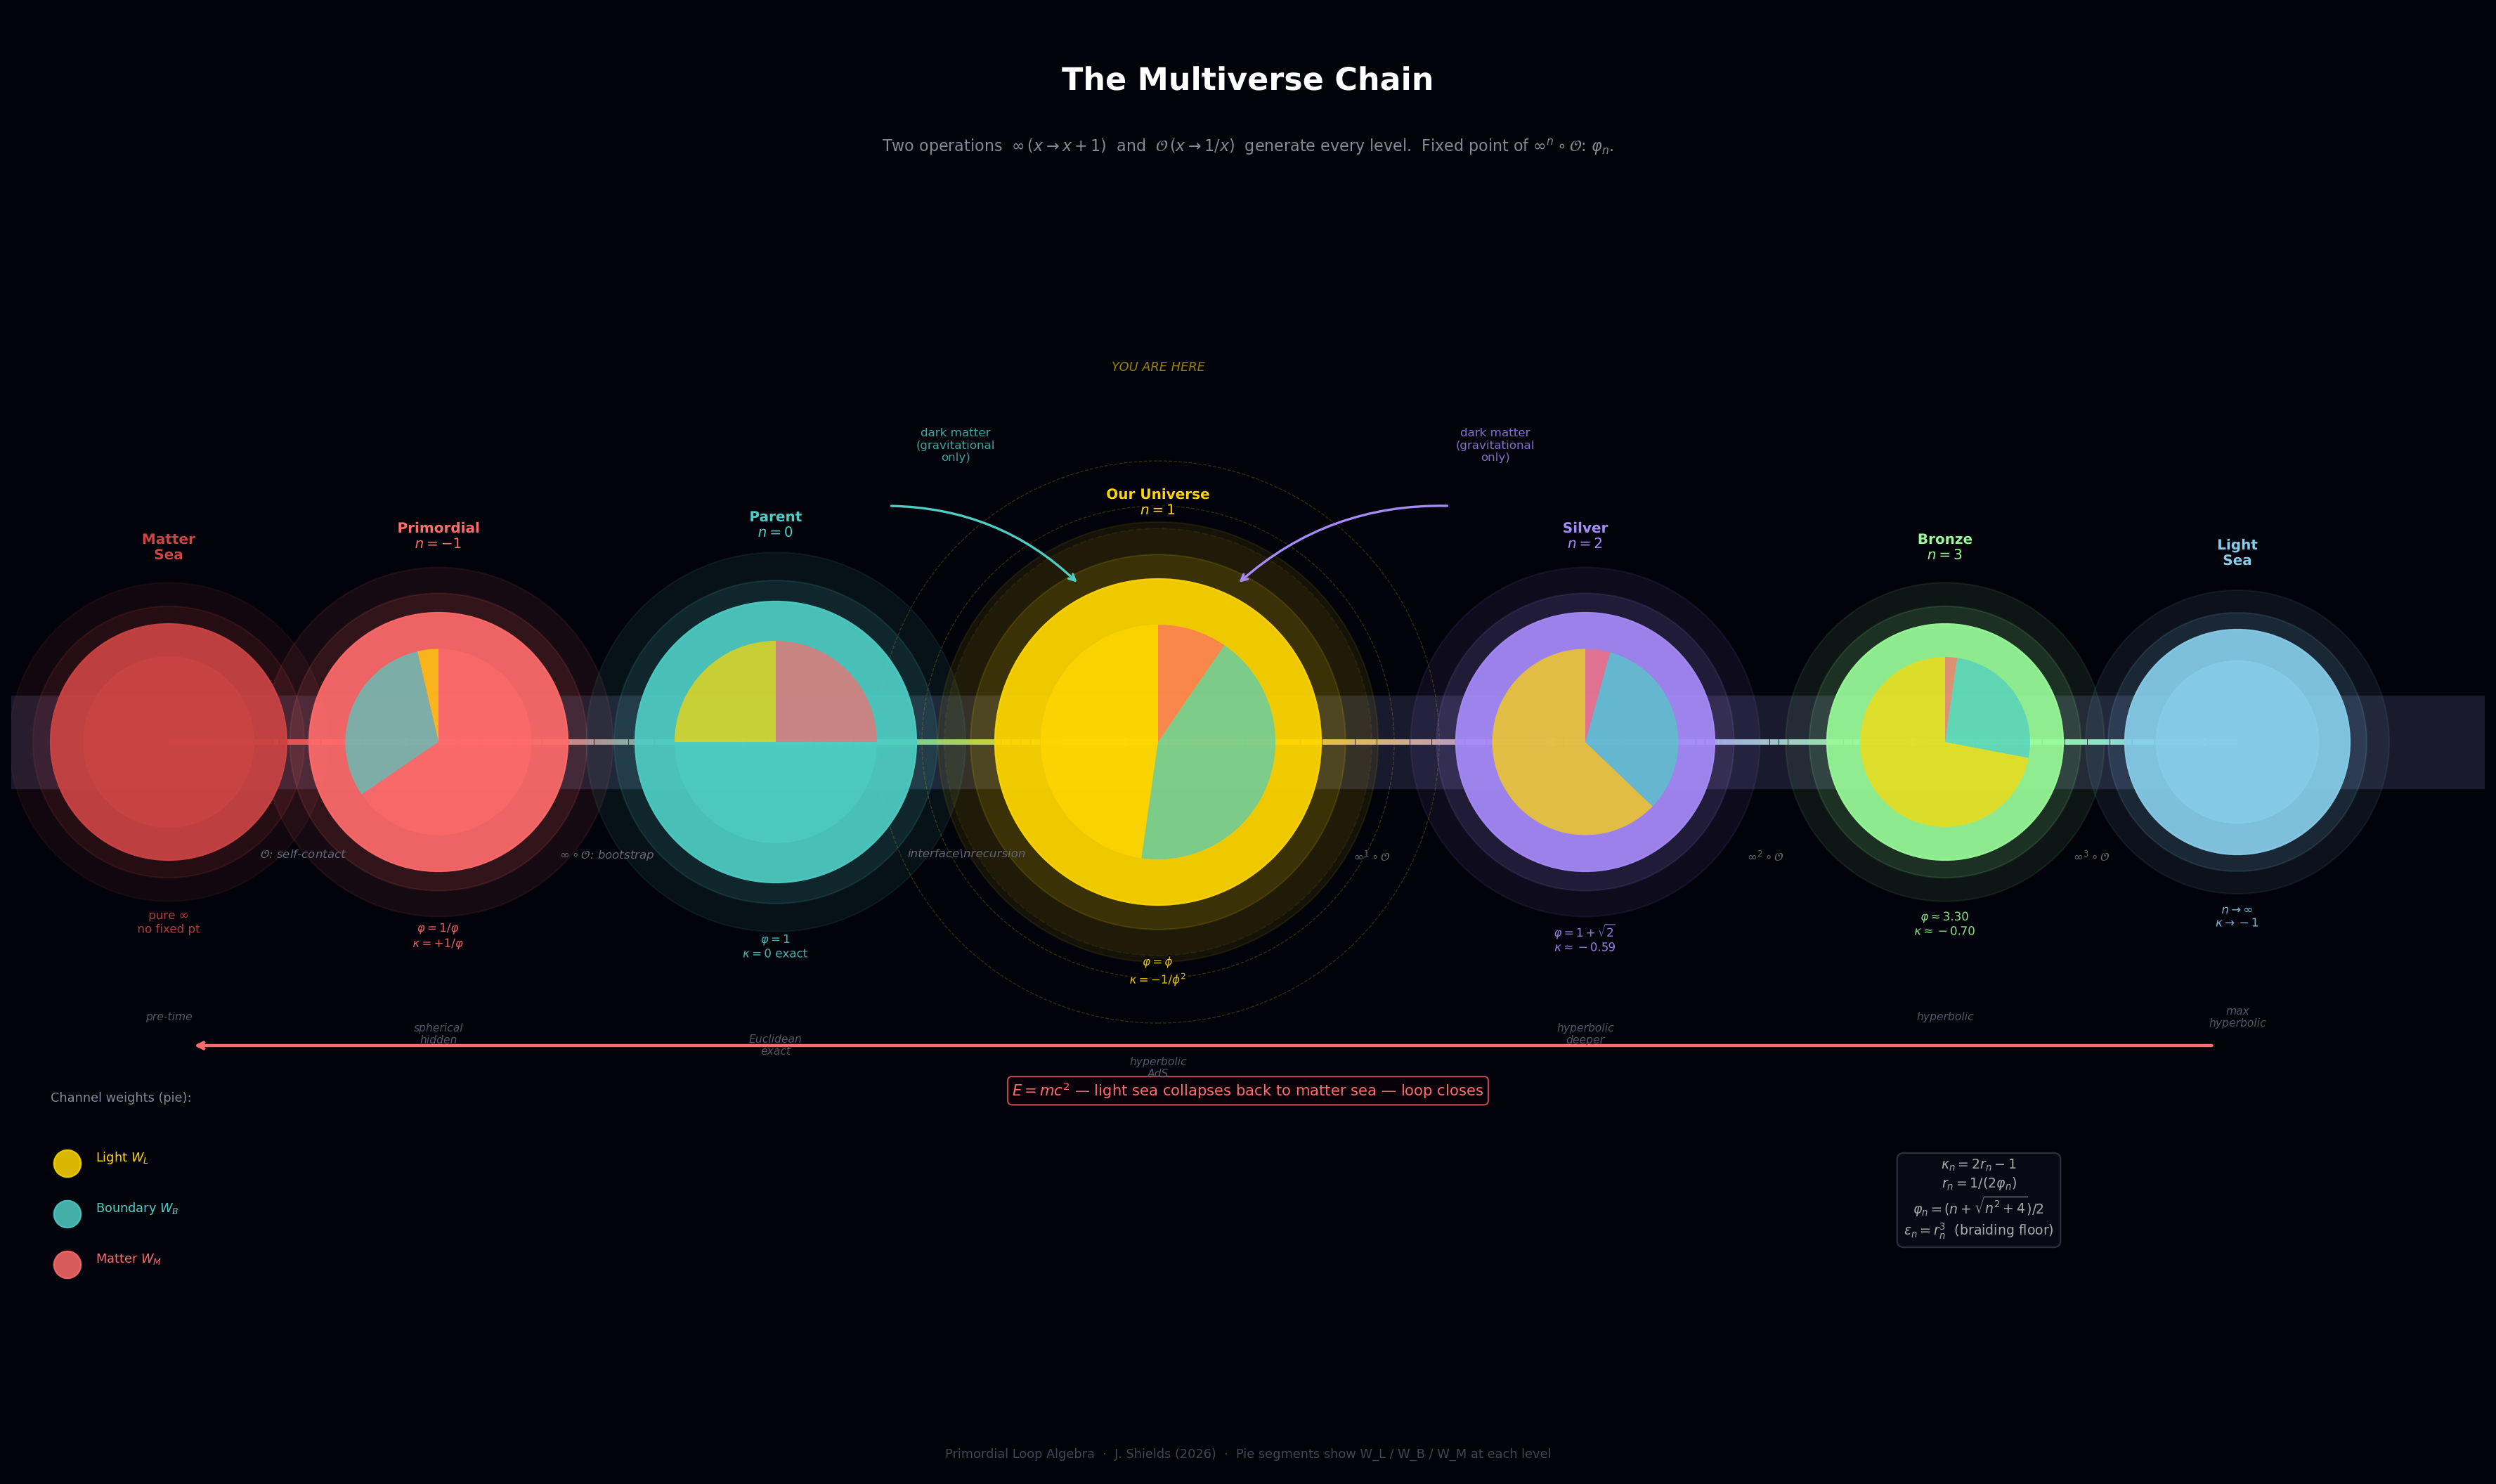

Generate this figure with Python:
import numpy as np
import matplotlib.pyplot as plt
import matplotlib.patches as mpatches
from matplotlib.patches import FancyArrowPatch, Circle, FancyBboxPatch
from matplotlib.patheffects import withStroke

phi = (1 + np.sqrt(5)) / 2

def r_n(n):
    phi_n = (n + np.sqrt(n**2 + 4)) / 2
    return 1 / (2 * phi_n)

def channels(n):
    r = r_n(n)
    return (1-r)**2, 2*r*(1-r), r**2   # WL, WB, WM

fig = plt.figure(figsize=(22, 13), facecolor='#02020a')

ax = fig.add_axes([0, 0, 1, 1])
ax.set_xlim(0, 22); ax.set_ylim(0, 13)
ax.axis('off')
ax.set_facecolor('#02020a')

# ── title ────────────────────────────────────────────────────────────
ax.text(11, 12.3, 'The Multiverse Chain', color='white',
        fontsize=20, ha='center', fontweight='bold',
        path_effects=[withStroke(linewidth=4, foreground='#02020a')])
ax.text(11, 11.75,
        r'Two operations  $\infty\,(x\to x+1)$  and  $\mathcal{O}\,(x\to 1/x)$'
        r'  generate every level.  Fixed point of $\infty^n\circ\mathcal{O}$: $\varphi_n$.',
        color='#888899', fontsize=10, ha='center')

# ── chain levels ─────────────────────────────────────────────────────
levels = [
    # (n,   x,    label,          sublabel,                   color,     geom,        size)
    (-2,  1.4,  'Matter\nSea',   'pure $\\infty$\nno fixed pt', '#cc4444', 'pre-time',   1.05),
    (-1,  3.8,  'Primordial\n$n=-1$', r'$\varphi=1/\varphi$' '\n' r'$\kappa=+1/\varphi$', '#FF6B6B', 'spherical\nhidden',  1.15),
    ( 0,  6.8,  'Parent\n$n=0$', r'$\varphi=1$' '\n' r'$\kappa=0$ exact',  '#4ECDC4', 'Euclidean\nexact',  1.25),
    ( 1, 10.2,  'Our Universe\n$n=1$', r'$\varphi=\phi$' '\n' r'$\kappa=-1/\phi^2$', '#FFD700', 'hyperbolic\nAdS',    1.45),
    ( 2, 14.0,  'Silver\n$n=2$', r'$\varphi=1+\sqrt{2}$' '\n' r'$\kappa\approx-0.59$', '#A78BFA', 'hyperbolic\ndeeper', 1.15),
    ( 3, 17.2,  'Bronze\n$n=3$', r'$\varphi\approx3.30$' '\n' r'$\kappa\approx-0.70$', '#98FB98', 'hyperbolic',        1.05),
    ( 4, 19.8,  'Light\nSea',    r'$n\to\infty$' '\n' r'$\kappa\to-1$', '#87CEEB', 'max\nhyperbolic', 1.0),
]

node_positions = {n: x for n, x, *_ in levels}
node_colors    = {n: c for n, _, __, ___, c, *__ in levels}

# vertical spine
ax.axhline(6.5, color='#1a1a2e', linewidth=60, solid_capstyle='round', zorder=0)

# ── draw connecting arrows ────────────────────────────────────────────
arrow_labels = [
    r'$\mathcal{O}$: self-contact',
    r'$\infty\circ\mathcal{O}$: bootstrap',
    r'interface\nrecursion',
    r'$\infty^1\circ\mathcal{O}$',
    r'$\infty^2\circ\mathcal{O}$',
    r'$\infty^3\circ\mathcal{O}$',
    '',
]

for i in range(len(levels)-1):
    x0 = levels[i][1]
    x1 = levels[i+1][1]
    col0 = levels[i][4]
    col1 = levels[i+1][4]
    lab  = arrow_labels[i]
    xmid = (x0+x1)/2

    # gradient arrow line
    for t in np.linspace(0, 1, 40):
        r_col = tuple(int(col0[j*2+1:j*2+3], 16)/255 * (1-t) +
                      int(col1[j*2+1:j*2+3], 16)/255 * t for j in range(3))
        xp = x0 + t*(x1-x0)
        if t < 0.98:
            ax.plot([xp, xp+((x1-x0)/40)], [6.5, 6.5],
                    color=r_col, linewidth=3.5, solid_capstyle='butt', zorder=1)

    ax.annotate('', xy=(x1-0.18, 6.5), xytext=(x1-0.5, 6.5),
                arrowprops=dict(arrowstyle='->', color=col1, lw=2.0), zorder=3)

    if lab:
        ax.text(xmid, 5.55, lab, color='#666677', fontsize=7.5,
                ha='center', va='top', style='italic')

# ── closing loop arrow (E=mc²) ────────────────────────────────────────
ax.annotate('', xy=(1.6, 3.8), xytext=(19.6, 3.8),
            arrowprops=dict(arrowstyle='->', color='#FF6B6B', lw=2.0,
                            connectionstyle='arc3,rad=0.0'))
ax.text(11, 3.35, r'$E=mc^2$ — light sea collapses back to matter sea — loop closes',
        color='#FF6B6B', fontsize=9.5, ha='center',
        bbox=dict(facecolor='#0a0008', edgecolor='#FF6B6B',
                  alpha=0.7, boxstyle='round,pad=0.3'))

# ── draw nodes ────────────────────────────────────────────────────────
for n, x, label, sublabel, color, geom, size in levels:
    # glow ring
    glow = Circle((x, 6.5), size*1.35, color=color, alpha=0.08, zorder=2)
    ax.add_patch(glow)
    glow2 = Circle((x, 6.5), size*1.15, color=color, alpha=0.12, zorder=2)
    ax.add_patch(glow2)

    # main circle
    circle = Circle((x, 6.5), size, color=color, alpha=0.92, zorder=4)
    ax.add_patch(circle)

    # channel weight pie inside circle
    if n not in [-2, 4]:
        wl, wb, wm = channels(n)
        wedge_colors = ['#FFD700', '#4ECDC4', '#FF6B6B']
        start = 90
        for w, wc in zip([wl, wb, wm], wedge_colors):
            angle = w * 360
            wedge = mpatches.Wedge((x, 6.5), size*0.72, start, start+angle,
                                   facecolor=wc, alpha=0.7, zorder=5)
            ax.add_patch(wedge)
            start += angle
    elif n == -2:
        # matter sea — solid red
        ax.add_patch(Circle((x, 6.5), size*0.72, color='#cc4444', alpha=0.7, zorder=5))
    else:
        # light sea — solid cyan
        ax.add_patch(Circle((x, 6.5), size*0.72, color='#87CEEB', alpha=0.7, zorder=5))

    # label above
    ax.text(x, 6.5+size+0.55, label, color=color, fontsize=9,
            ha='center', va='bottom', fontweight='bold',
            path_effects=[withStroke(linewidth=3, foreground='#02020a')])

    # sublabel below
    ax.text(x, 6.5-size-0.45, sublabel, color=color, fontsize=7.5,
            ha='center', va='top', alpha=0.85,
            path_effects=[withStroke(linewidth=2, foreground='#02020a')])

    # geometry label further below
    ax.text(x, 6.5-size-1.35, geom, color='#555566', fontsize=7,
            ha='center', va='top', style='italic')

# ── our universe highlight ────────────────────────────────────────────
x1 = node_positions[1]
ax.add_patch(Circle((x1, 6.5), 1.9, color='#FFD700', alpha=0.05, zorder=1,
                    linestyle='--'))
for r_ring in [2.1, 2.5]:
    ring = Circle((x1, 6.5), r_ring, fill=False, edgecolor='#FFD700',
                  linewidth=0.6, alpha=0.2, linestyle='--', zorder=1)
    ax.add_patch(ring)
ax.text(x1, 9.8, 'YOU ARE HERE', color='#FFD700', fontsize=8,
        ha='center', style='italic', alpha=0.6)

# ── dark matter arrows ────────────────────────────────────────────────
# n=0 pressing into n=1
ax.annotate('', xy=(9.5, 7.9), xytext=(7.8, 8.6),
            arrowprops=dict(arrowstyle='->', color='#4ECDC4', lw=1.5,
                            connectionstyle='arc3,rad=-0.2'))
ax.text(8.4, 9.0, 'dark matter\n(gravitational\nonly)',
        color='#4ECDC4', fontsize=7.5, ha='center', alpha=0.8)

# n=2 pressing into n=1
ax.annotate('', xy=(10.9, 7.9), xytext=(12.8, 8.6),
            arrowprops=dict(arrowstyle='->', color='#A78BFA', lw=1.5,
                            connectionstyle='arc3,rad=0.2'))
ax.text(13.2, 9.0, 'dark matter\n(gravitational\nonly)',
        color='#A78BFA', fontsize=7.5, ha='center', alpha=0.8)

# ── channel weight legend ─────────────────────────────────────────────
lx, ly = 0.35, 2.8
ax.text(lx, ly+0.5, 'Channel weights (pie):', color='#888899',
        fontsize=8, ha='left')
for wlab, wc, wy in [('Light $W_L$','#FFD700', 0.0),
                      ('Boundary $W_B$','#4ECDC4',-0.45),
                      ('Matter $W_M$','#FF6B6B',-0.9)]:
    ax.add_patch(Circle((lx+0.15, ly+wy-0.05), 0.12, color=wc, alpha=0.85, zorder=6))
    ax.text(lx+0.4, ly+wy, wlab, color=wc, fontsize=8, va='center')

# ── key equation box ──────────────────────────────────────────────────
ax.text(17.5, 2.8,
        r'$\kappa_n = 2r_n - 1$' '\n'
        r'$r_n = 1/(2\varphi_n)$' '\n'
        r'$\varphi_n = (n+\sqrt{n^2+4})/2$' '\n'
        r'$\varepsilon_n = r_n^3$  (braiding floor)',
        color='#aaaaaa', fontsize=8.5, ha='center', va='top',
        bbox=dict(facecolor='#0a0a18', edgecolor='#333344',
                  alpha=0.9, boxstyle='round,pad=0.5'))

fig.text(0.5, 0.01,
         'Primordial Loop Algebra  ·  J. Shields (2026)  ·  '
         'Pie segments show W_L / W_B / W_M at each level',
         color='#444455', fontsize=8, ha='center')

plt.savefig('/home/joe/Desktop/UNIFIED_MULTIVERSE/renders/multiverse_chain.png',
            dpi=160, bbox_inches='tight', facecolor='#02020a')
plt.close()
print("saved")
